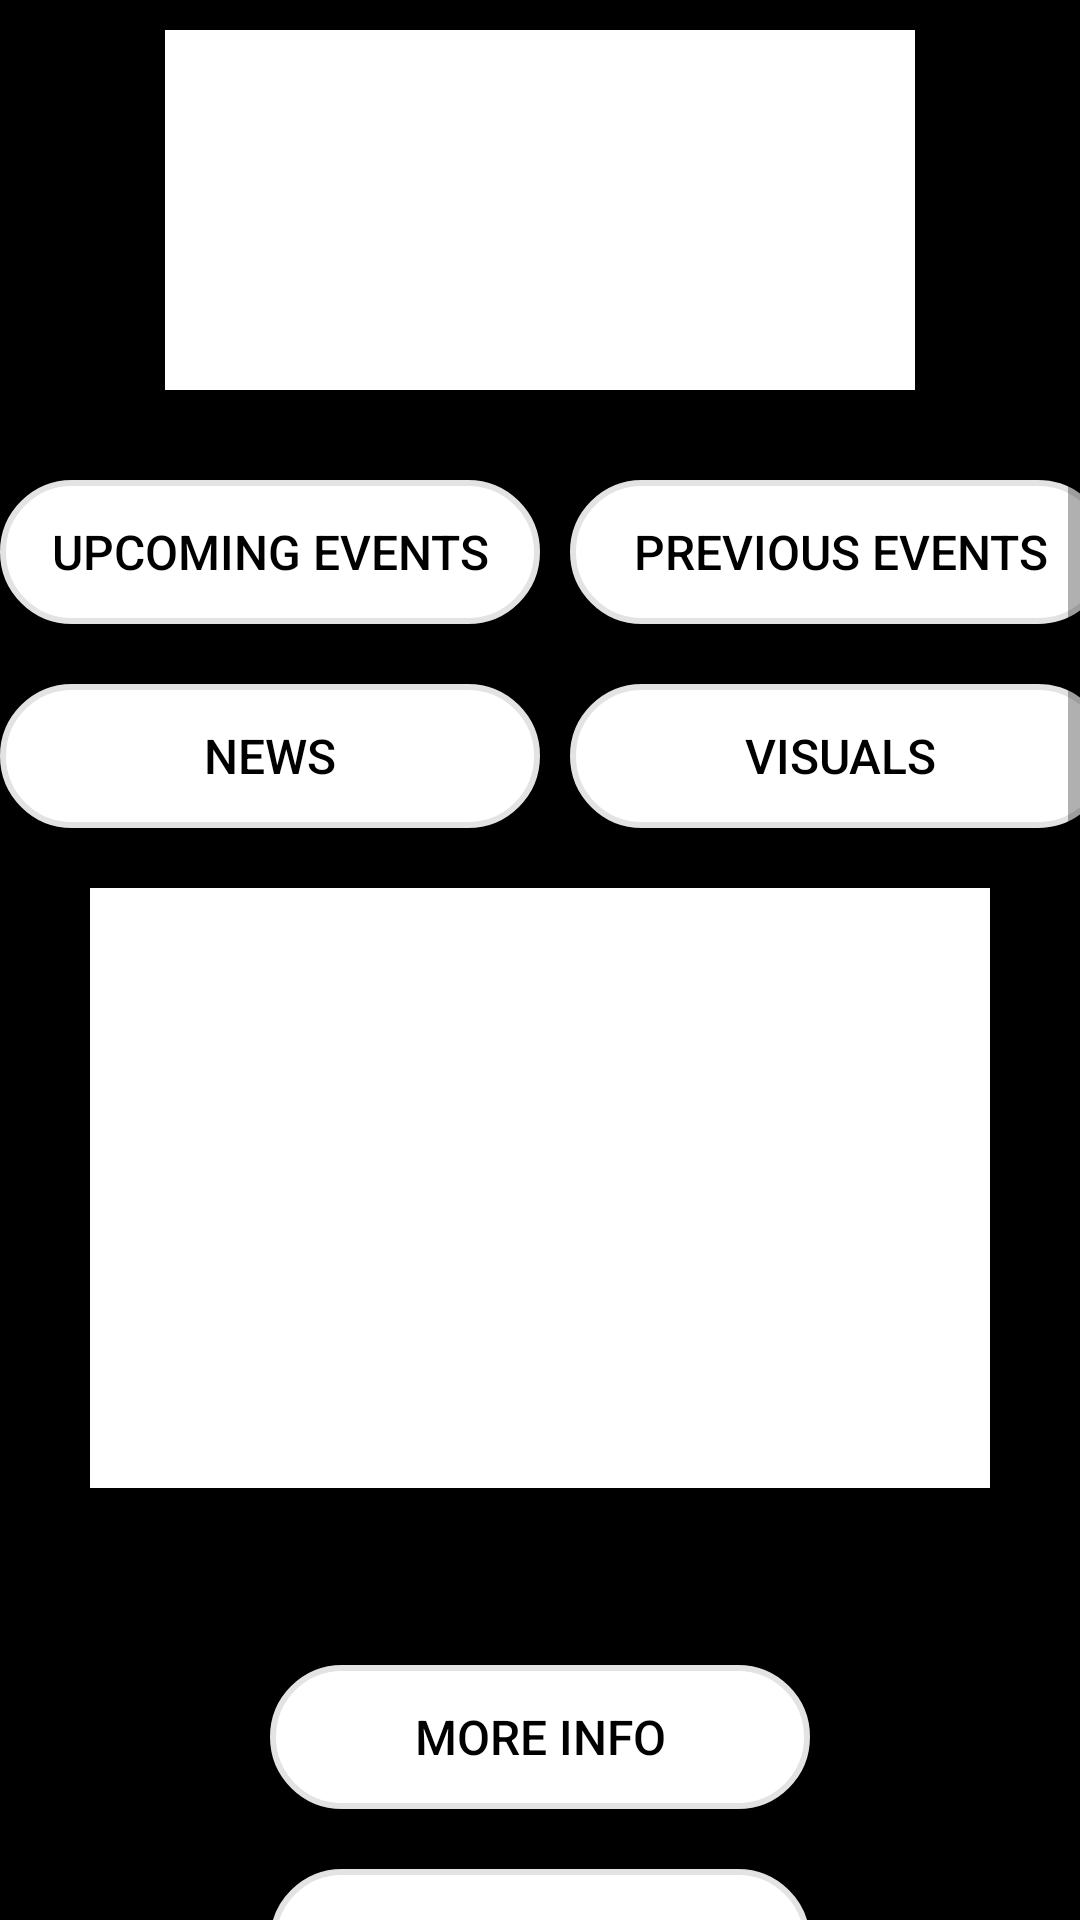

Write the Android layout XML for this screen, with the resource values it uses.
<!-- AndroidManifest.xml: application theme Theme.SteynEntertainment -->
<!-- res/layout/fragment_event_info.xml -->
<?xml version="1.0" encoding="utf-8"?>
<ScrollView
    xmlns:android="http://schemas.android.com/apk/res/android"
    xmlns:app="http://schemas.android.com/apk/res-auto"
    xmlns:tools="http://schemas.android.com/tools"
    android:layout_height="wrap_content"
    android:layout_width="wrap_content"
    android:background="@color/black">

<androidx.constraintlayout.widget.ConstraintLayout
    android:layout_width="wrap_content"
    android:layout_height="wrap_content"
    tools:context=".ui.events.EventInfo">

    <ImageView
        android:id="@+id/imgEventLogo"
        android:layout_width="250dp"
        android:layout_height="120dp"
        android:layout_marginStart="125dp"
        android:layout_marginTop="10dp"
        android:layout_marginEnd="125dp"
        app:layout_constraintEnd_toEndOf="parent"
        app:layout_constraintStart_toStartOf="parent"
        app:layout_constraintTop_toTopOf="parent"
        app:srcCompat="@color/white" />

    <androidx.constraintlayout.widget.ConstraintLayout
        android:id="@+id/constraintLayout"
        android:layout_width="wrap_content"
        android:layout_height="wrap_content"
        android:layout_marginTop="15dp"
        app:layout_constraintEnd_toEndOf="parent"
        app:layout_constraintStart_toStartOf="parent"
        app:layout_constraintTop_toBottomOf="@+id/imgEventLogo">

        <LinearLayout
            android:id="@+id/linearLayout1"
            android:layout_width="wrap_content"
            android:layout_height="wrap_content"
            android:layout_marginTop="15dp"
            android:orientation="horizontal"
            app:layout_constraintEnd_toEndOf="parent"
            app:layout_constraintStart_toStartOf="parent"
            app:layout_constraintTop_toTopOf="parent">

            <androidx.appcompat.widget.AppCompatButton
                android:id="@+id/btnUpcomingEvents"
                android:layout_width="180dp"
                android:layout_height="wrap_content"
                android:textSize="16sp"
                android:textColor="@color/black"
                android:background="@drawable/rounded_border"
                android:text="Upcoming Events" />

            
            <Space
                android:layout_width="10dp"
                android:layout_height="match_parent" />

            <androidx.appcompat.widget.AppCompatButton
                android:id="@+id/btnPreviousEvents"
                android:layout_width="180dp"
                android:layout_height="wrap_content"
                android:textSize="16sp"
                android:textColor="@color/black"
                android:background="@drawable/rounded_border"
                android:text="Previous Events"/>

        </LinearLayout>

        <LinearLayout
            android:id="@+id/linearLayout2"
            android:layout_width="wrap_content"
            android:layout_height="wrap_content"
            android:layout_marginTop="20dp"
            android:orientation="horizontal"
            app:layout_constraintEnd_toEndOf="parent"
            app:layout_constraintStart_toStartOf="parent"
            app:layout_constraintTop_toBottomOf="@+id/linearLayout1">

            <androidx.appcompat.widget.AppCompatButton
                android:id="@+id/btnEventNews"
                android:layout_width="180dp"
                android:layout_height="wrap_content"
                android:textSize="16sp"
                android:textColor="@color/black"
                android:background="@drawable/rounded_border"
                android:text="News"/>

            
            <Space
                android:layout_width="10dp"
                android:layout_height="match_parent" />

            <androidx.appcompat.widget.AppCompatButton
                android:id="@+id/btnEventVisuals"
                android:layout_width="180dp"
                android:layout_height="wrap_content"
                android:textSize="16sp"
                android:textColor="@color/black"
                android:background="@drawable/rounded_border"
                android:text="Visuals"/>
        </LinearLayout>


        <ImageView
            android:id="@+id/imgEventVisual"
            android:layout_width="300dp"
            android:layout_height="200dp"
            android:layout_marginTop="20dp"
            app:layout_constraintEnd_toEndOf="parent"
            app:layout_constraintStart_toStartOf="parent"
            app:layout_constraintTop_toBottomOf="@+id/linearLayout2"
            app:srcCompat="@color/white" />

        <TextView
            android:id="@+id/txtEventSnippet"
            android:layout_width="wrap_content"
            android:layout_height="wrap_content"
            android:layout_marginStart="60dp"
            android:layout_marginTop="20dp"
            android:layout_marginEnd="60dp"
            android:textAlignment="center"
            app:layout_constraintEnd_toEndOf="parent"
            app:layout_constraintStart_toStartOf="parent"
            app:layout_constraintTop_toBottomOf="@id/imgEventVisual"
            android:textColor="@color/white"/>

        <androidx.appcompat.widget.AppCompatButton
            android:id="@+id/btnMoreInfo"
            android:layout_width="180dp"
            android:layout_height="wrap_content"
            android:layout_marginTop="20dp"
            android:background="@drawable/rounded_border"
            android:text="More Info"
            android:textColor="@color/black"
            android:textSize="16sp"
            app:layout_constraintEnd_toEndOf="parent"
            app:layout_constraintStart_toStartOf="parent"
            app:layout_constraintTop_toBottomOf="@+id/txtEventSnippet" />

        <androidx.appcompat.widget.AppCompatButton
            android:id="@+id/btnContactUs"
            android:layout_width="180dp"
            android:layout_height="wrap_content"
            android:layout_marginTop="20dp"
            android:layout_marginBottom="100dp"
            android:background="@drawable/rounded_border"
            android:textSize="16sp"
            android:text="Contact Us"
            app:layout_constraintBottom_toBottomOf="parent"
            app:layout_constraintEnd_toEndOf="parent"
            app:layout_constraintStart_toStartOf="parent"
            app:layout_constraintTop_toBottomOf="@+id/btnMoreInfo" />

    </androidx.constraintlayout.widget.ConstraintLayout>

</androidx.constraintlayout.widget.ConstraintLayout>
</ScrollView>
<!-- resources referenced by this layout -->
<resources>
  <color name="black">#FF000000</color>
  <color name="white">#FFFFFFFF</color>
  <!-- drawable rounded_border (drawable) -->
  <?xml version="1.0" encoding="utf-8"?>
  <shape xmlns:android="http://schemas.android.com/apk/res/android">
      <solid android:color="@color/white"/> 
      <corners android:radius="30dp"/>
      <stroke android:width="2dp" android:color="@color/blue"/>
  </shape>
  <style name="Theme.SteynEntertainment" parent="Theme.MaterialComponents.DayNight.DarkActionBar">
          
          <item name="colorPrimary">@color/black</item>
          <item name="colorPrimaryVariant">@color/black_v</item>
          <item name="colorOnPrimary">@color/white</item>
          
          <item name="colorSecondary">@color/black</item>
          <item name="colorSecondaryVariant">@color/black_v</item>
          <item name="colorOnSecondary">@color/black</item>
          
          <item name="android:statusBarColor">?attr/colorPrimaryVariant</item>
          
          <item name="android:textColorHint">@color/hintTextColor_light</item>
      </style>
  <color name="blue">#E3E3E3</color>
  <color name="black_v">#6C6C6C</color>
  <color name="hintTextColor_light">#8A000000</color>
</resources>
